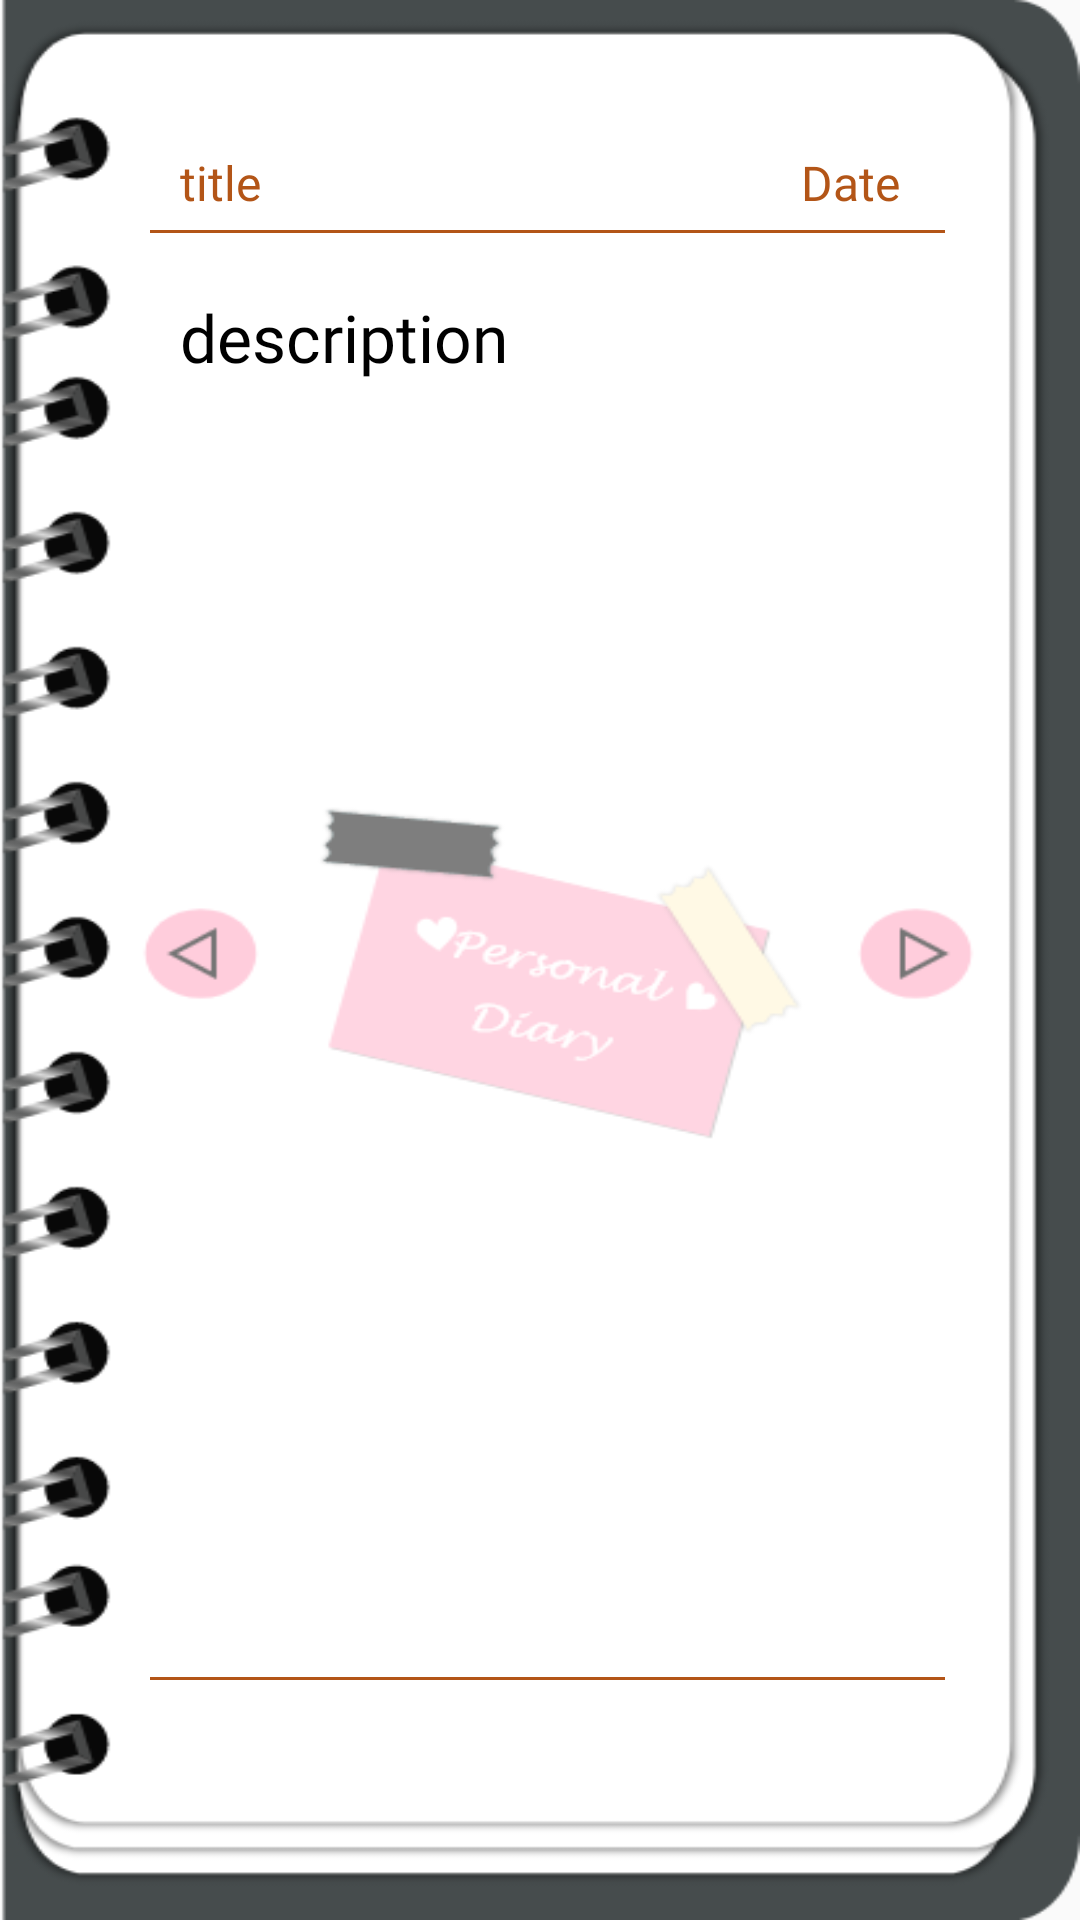

The Android layout XML behind this screen, and the referenced resources:
<!-- AndroidManifest.xml: application theme AppTheme -->
<!-- res/layout/activity_read_page.xml -->
<?xml version="1.0" encoding="utf-8"?>
<RelativeLayout xmlns:android="http://schemas.android.com/apk/res/android"
    xmlns:app="http://schemas.android.com/apk/res-auto"
    xmlns:tools="http://schemas.android.com/tools"
    android:layout_width="match_parent"
    android:layout_height="match_parent"
    android:orientation="vertical"
    android:background="@drawable/read_page_background"
    android:paddingTop="50dp"
    android:paddingBottom="80dp"
    tools:context=".ReadPage">
    <RelativeLayout
        android:id="@+id/titleAndDate"
        android:layout_width="match_parent"
        android:layout_height="wrap_content"
        >

        <TextView
            android:id="@+id/ReadSubjectID"
            android:layout_width="wrap_content"
            android:layout_height="wrap_content"
            android:text="title"
            android:singleLine="true"
            android:textColor="#B35517"
            android:textSize="16sp"
            android:paddingLeft="60dp"

            />

        <TextView
            android:id="@+id/ReadDateID"
            android:layout_width="wrap_content"
            android:layout_height="wrap_content"
            android:layout_alignParentRight="true"
            android:layout_alignParentEnd="true"
            android:text="Date"
            android:textColor="#B35517"
            android:textSize="16sp"
            android:paddingRight="60dp"
            />

        <View
            android:layout_width="match_parent"
            android:layout_height="1dp"
            android:layout_below="@id/ReadSubjectID"
            android:background="#B35517"
            android:layout_marginLeft="50dp"
            android:layout_marginRight="45dp"
            android:layout_marginTop="5dp"
            />
    </RelativeLayout>
    <ScrollView
        android:layout_width="match_parent"
        android:layout_height="match_parent"
        android:layout_marginLeft="50dp"
        android:layout_marginTop="10dp"
        android:layout_marginRight="50dp"
        android:layout_below="@id/titleAndDate"
        android:layout_above="@id/belowViewLine"
        android:layout_marginBottom="10dp"
        android:padding="10dp">

        <TextView
            android:id="@+id/ReadDesID"
            android:layout_width="match_parent"
            android:layout_height="wrap_content"
            android:fontFamily="@font/courgette"
            android:text="description"
            android:textColor="#000000"
            android:textSize="22dp"/>
    </ScrollView>

    <View
        android:id="@+id/belowViewLine"
        android:layout_width="match_parent"
        android:layout_height="1dp"
        android:layout_alignParentBottom="true"
        android:background="#B35517"
        android:layout_marginLeft="50dp"
        android:layout_marginRight="45dp"
        />
</RelativeLayout>
<!-- resources referenced by this layout -->
<resources>
  <!-- drawable read_page_background: png bitmap (drawable, 48345 bytes) -->
  <style name="AppTheme" parent="Theme.AppCompat.Light.DarkActionBar">
          
          <item name="colorPrimary">@color/colorPrimary</item>
          <item name="colorPrimaryDark">@color/colorPrimaryDark</item>
          <item name="colorAccent">@color/colorAccent</item>
          <item name="fontFamily">@font/adamina</item>
      </style>
  <color name="colorPrimary">#2CC7FF</color>
  <color name="colorPrimaryDark">#2CC7FF</color>
  <color name="colorAccent">#000000</color>
</resources>
